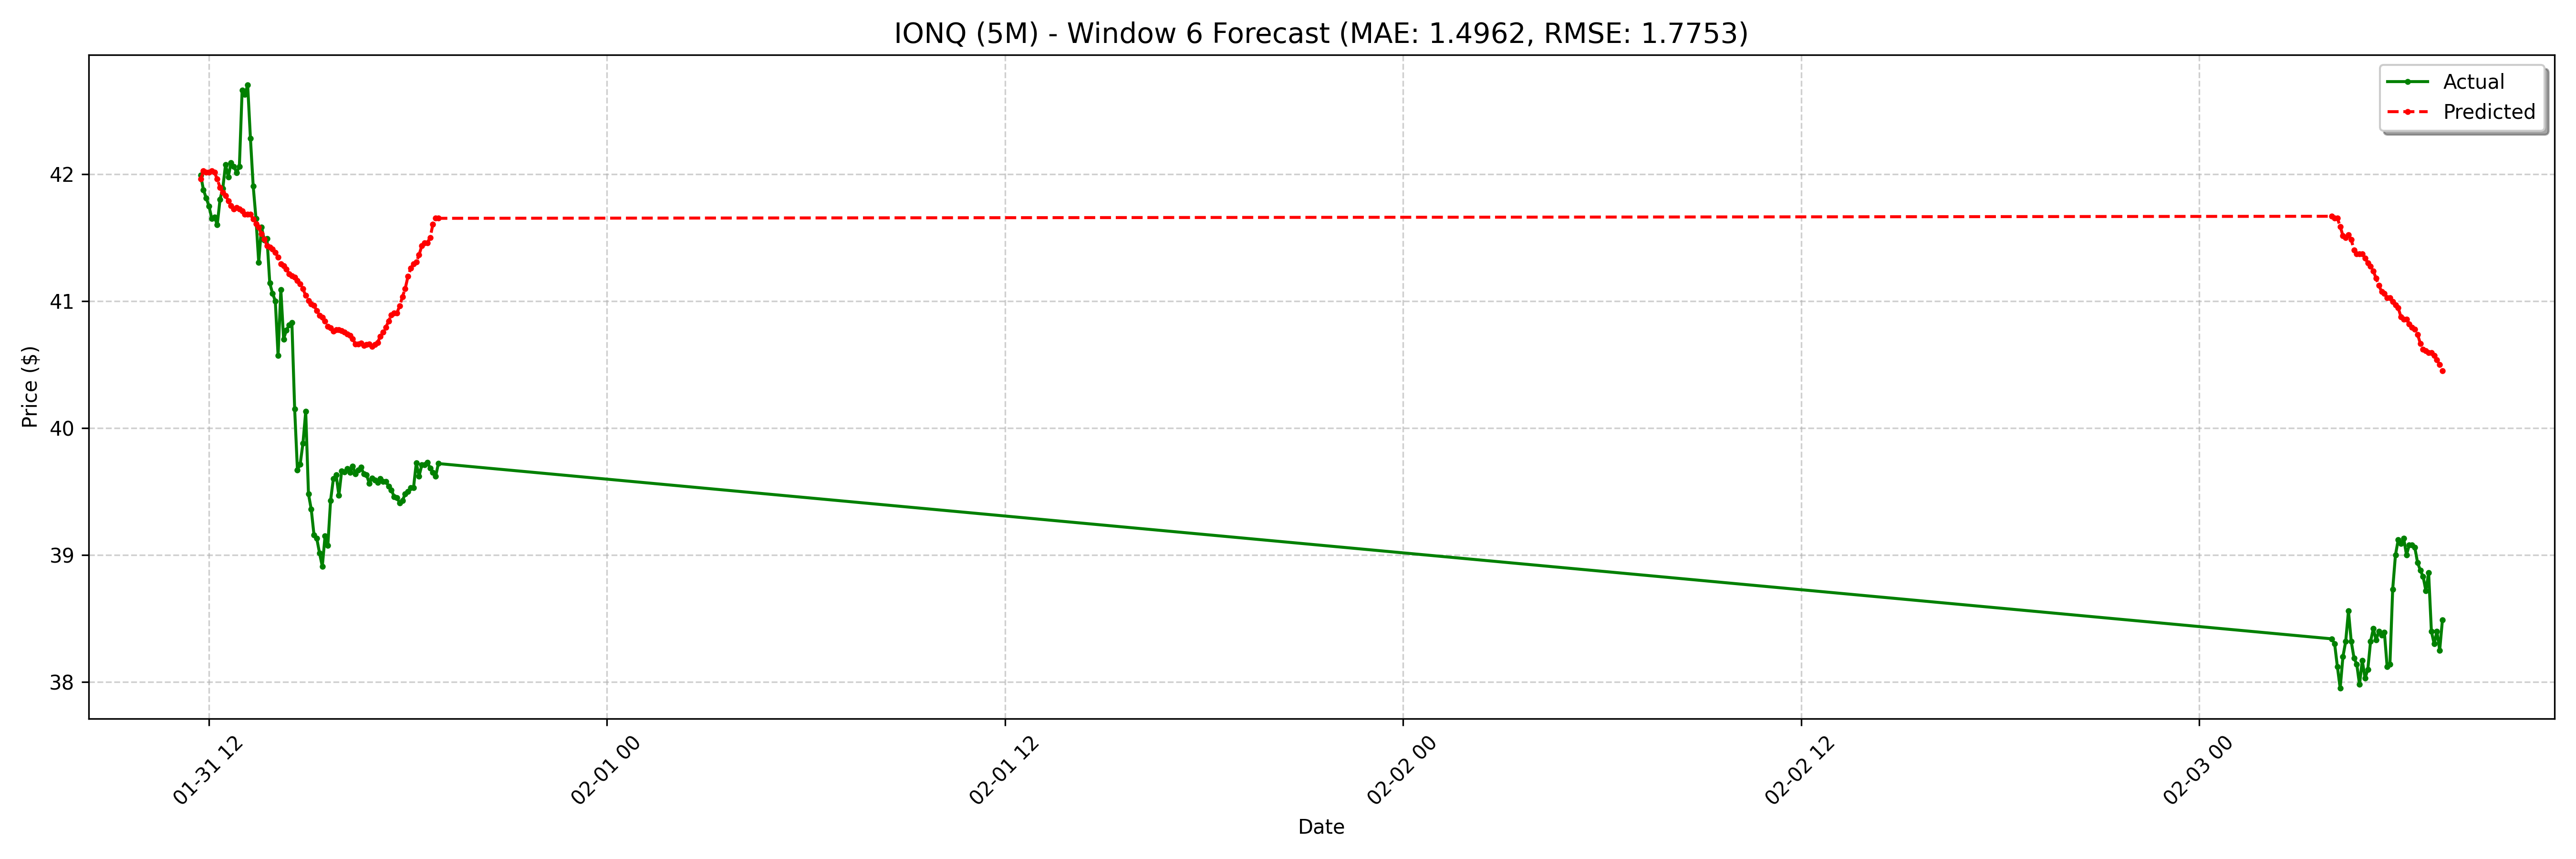

Source data for this figure (header and first rows):
date, actual, forecast
2025-01-31 11:45:00-05:00, 41.99, 41.96
2025-01-31 11:50:00-05:00, 41.88, 42.02
2025-01-31 11:55:00-05:00, 41.81, 42.01
2025-01-31 12:00:00-05:00, 41.75, 42.01
2025-01-31 12:05:00-05:00, 41.65, 42.02
2025-01-31 12:10:00-05:00, 41.66, 42.01
2025-01-31 12:15:00-05:00, 41.6, 41.96
2025-01-31 12:20:00-05:00, 41.8, 41.89
2025-01-31 12:25:00-05:00, 41.89, 41.85
2025-01-31 12:30:00-05:00, 42.08, 41.83
2025-01-31 12:35:00-05:00, 41.98, 41.79
2025-01-31 12:40:00-05:00, 42.09, 41.75
2025-01-31 12:45:00-05:00, 42.06, 41.72
2025-01-31 12:50:00-05:00, 42.01, 41.74
2025-01-31 12:55:00-05:00, 42.06, 41.72
2025-01-31 13:00:00-05:00, 42.66, 41.71
2025-01-31 13:05:00-05:00, 42.62, 41.68
2025-01-31 13:10:00-05:00, 42.7, 41.68
2025-01-31 13:15:00-05:00, 42.28, 41.68
2025-01-31 13:20:00-05:00, 41.91, 41.64
2025-01-31 13:25:00-05:00, 41.65, 41.61
2025-01-31 13:30:00-05:00, 41.3, 41.58
2025-01-31 13:35:00-05:00, 41.58, 41.53
2025-01-31 13:40:00-05:00, 41.48, 41.49
2025-01-31 13:45:00-05:00, 41.49, 41.44
2025-01-31 13:50:00-05:00, 41.14, 41.42
2025-01-31 13:55:00-05:00, 41.06, 41.41
2025-01-31 14:00:00-05:00, 41.0, 41.38
2025-01-31 14:05:00-05:00, 40.57, 41.34
2025-01-31 14:10:00-05:00, 41.09, 41.29
2025-01-31 14:15:00-05:00, 40.7, 41.28
2025-01-31 14:20:00-05:00, 40.77, 41.25
2025-01-31 14:25:00-05:00, 40.81, 41.21
2025-01-31 14:30:00-05:00, 40.83, 41.2
2025-01-31 14:35:00-05:00, 40.15, 41.19
2025-01-31 14:40:00-05:00, 39.67, 41.16
2025-01-31 14:45:00-05:00, 39.72, 41.13
2025-01-31 14:50:00-05:00, 39.88, 41.09
2025-01-31 14:55:00-05:00, 40.13, 41.04
2025-01-31 15:00:00-05:00, 39.48, 41
2025-01-31 15:05:00-05:00, 39.36, 40.98
2025-01-31 15:10:00-05:00, 39.16, 40.96
2025-01-31 15:15:00-05:00, 39.13, 40.92
2025-01-31 15:20:00-05:00, 39.02, 40.89
2025-01-31 15:25:00-05:00, 38.91, 40.87
2025-01-31 15:30:00-05:00, 39.15, 40.84
2025-01-31 15:35:00-05:00, 39.08, 40.8
2025-01-31 15:40:00-05:00, 39.43, 40.79
2025-01-31 15:45:00-05:00, 39.6, 40.76
2025-01-31 15:50:00-05:00, 39.63, 40.77
2025-01-31 15:55:00-05:00, 39.47, 40.77
2025-01-31 16:00:00-05:00, 39.66, 40.77
2025-01-31 16:05:00-05:00, 39.66, 40.75
2025-01-31 16:10:00-05:00, 39.68, 40.74
2025-01-31 16:15:00-05:00, 39.65, 40.73
2025-01-31 16:20:00-05:00, 39.7, 40.7
2025-01-31 16:25:00-05:00, 39.64, 40.66
2025-01-31 16:30:00-05:00, 39.67, 40.66
2025-01-31 16:35:00-05:00, 39.69, 40.67
2025-01-31 16:40:00-05:00, 39.64, 40.65
... 68 more rows
